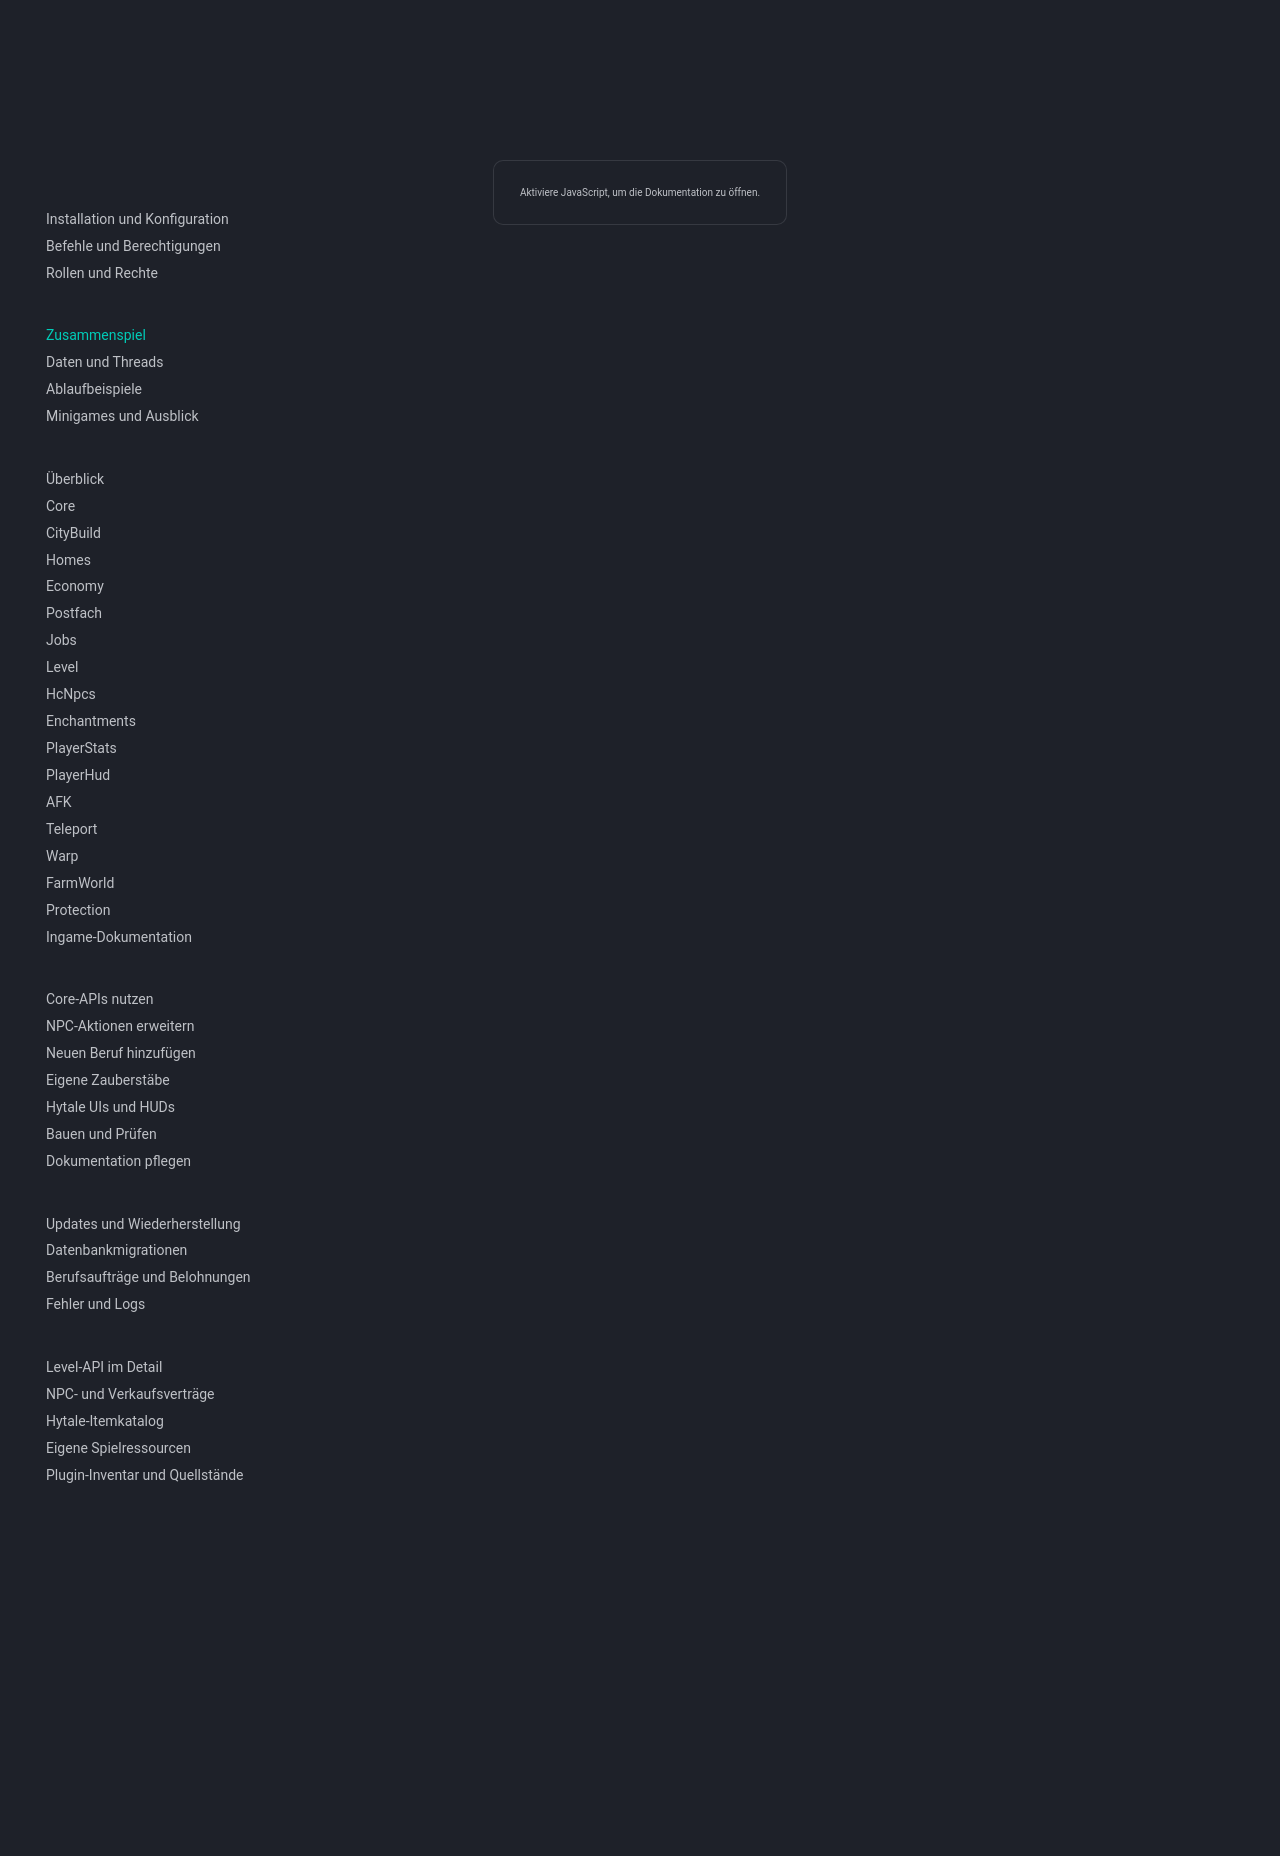

repository: 1Tobu/hytale-city-docs · page: architecture/overview/index.html · generator: mkdocs

# Zusammenspiel der Plugins

## Zuständigkeiten

**CorePlugin** stellt den Spring-Kontext, JPA-Repositories und gemeinsame Services bereit. Die Gameplay-Plugins registrieren Hytale-Befehle, Events, ECS-Systeme, Seiten und HUDs. Dauerhafte gemeinsame Spielerzustände werden über Core-Services verwaltet.

| Bereich | Zuständiges Plugin | Gemeinsame Daten / Schnittstellen |
| --- | --- | --- |
| Profil und Spieleranlage | Core | `PlayerService`, Ränge, Limits, Kontostand |
| Grundstücke | CityBuild | Core-Plot-, Angebots- und Einladungsservices |
| Private Teleportziele | Home | `HomeService` |
| Wirtschaft | Economy | Core-Geldmethoden |
| Berufe | Jobs | Jobs, XP, Itemtotale, Meilensteine und Verkäufe im Core |
| Allgemeines Spielerlevel | Level | `AsyncLevelService`, Fortschritt und Belohnungen im Core |
| Händler / Interaktionspunkte | HcNpcs | Core-NPC-Definitionen, typisierte Anbieteraktionen |
| Item-Verzauberungen | Enchantments | Core-Definitionen und Item-Metadaten |
| Statistiken | PlayerStats | Core-Batchpersistenz |
| Anzeigen | PlayerHud / Teleport | Daten aus Core bzw. temporäre Anfragezustände |
| Inaktivität | AFK | Laufende Timer und validierte lokale Konfiguration |
| Welten und Schutz | FarmWorld / Warp / Protection | Weltlebenszyklus bzw. Core-Schutzgebiete |

## Abhängigkeiten

Die verbindlichen Ladeabhängigkeiten stehen in `manifest.json`, nicht nur in Maven. Die meisten Gameplay-Plugins benötigen `HytaleCity:CorePlugin`. Jobs benötigt zusätzlich **HcNpcs**; Enchantments ist für Jobs optional. DocumentationPlugin, FarmWorldPlugin und WarpPlugin deklarieren aktuell keine Core-Abhängigkeit.

Eine Maven-Abhängigkeit mit `provided` macht die gemeinsame API beim Kompilieren verfügbar. Sie ersetzt weder die Installation des anderen Plugins noch dessen Hytale-Ladeabhängigkeit. [Inventar mit allen Manifesten](../reference/inventory.md).

## Zwei getrennte Fortschrittssysteme

- **Spielerlevel:** allgemeine XP, konfigurierbare Kurve, dauerhafte Levelbelohnungen.
- **Joblevel:** XP pro Beruf und die davon abhängigen Shop-/Upgrade-/Meilensteinregeln.

Berufsaktionen und Aufträge erhöhen die XP des aktiven Berufs. Verkäufe erhöhen das Guthaben. PlayerHud zeigt Kontostand, allgemeines Spielerlevel und Fortschritt des aktiven Berufs.

## Bestehender Datenfluss

`Hytale-Eingabe -> Gameplay-Prüfung -> Core-Service -> Datenbank -> bestätigtes Ergebnis -> Welt-/UI-Aktualisierung`

Bei asynchroner Arbeit liegen Welt-/UI-Aktualisierung und DB-Ergebnis auf unterschiedlichen Threads. Deshalb nach Abschluss erneut prüfen, ob dieselbe Spielersitzung, Welt, Seite und NPC-Bindung noch gelten. Details: [Daten und Threads](data-and-threads.md).
